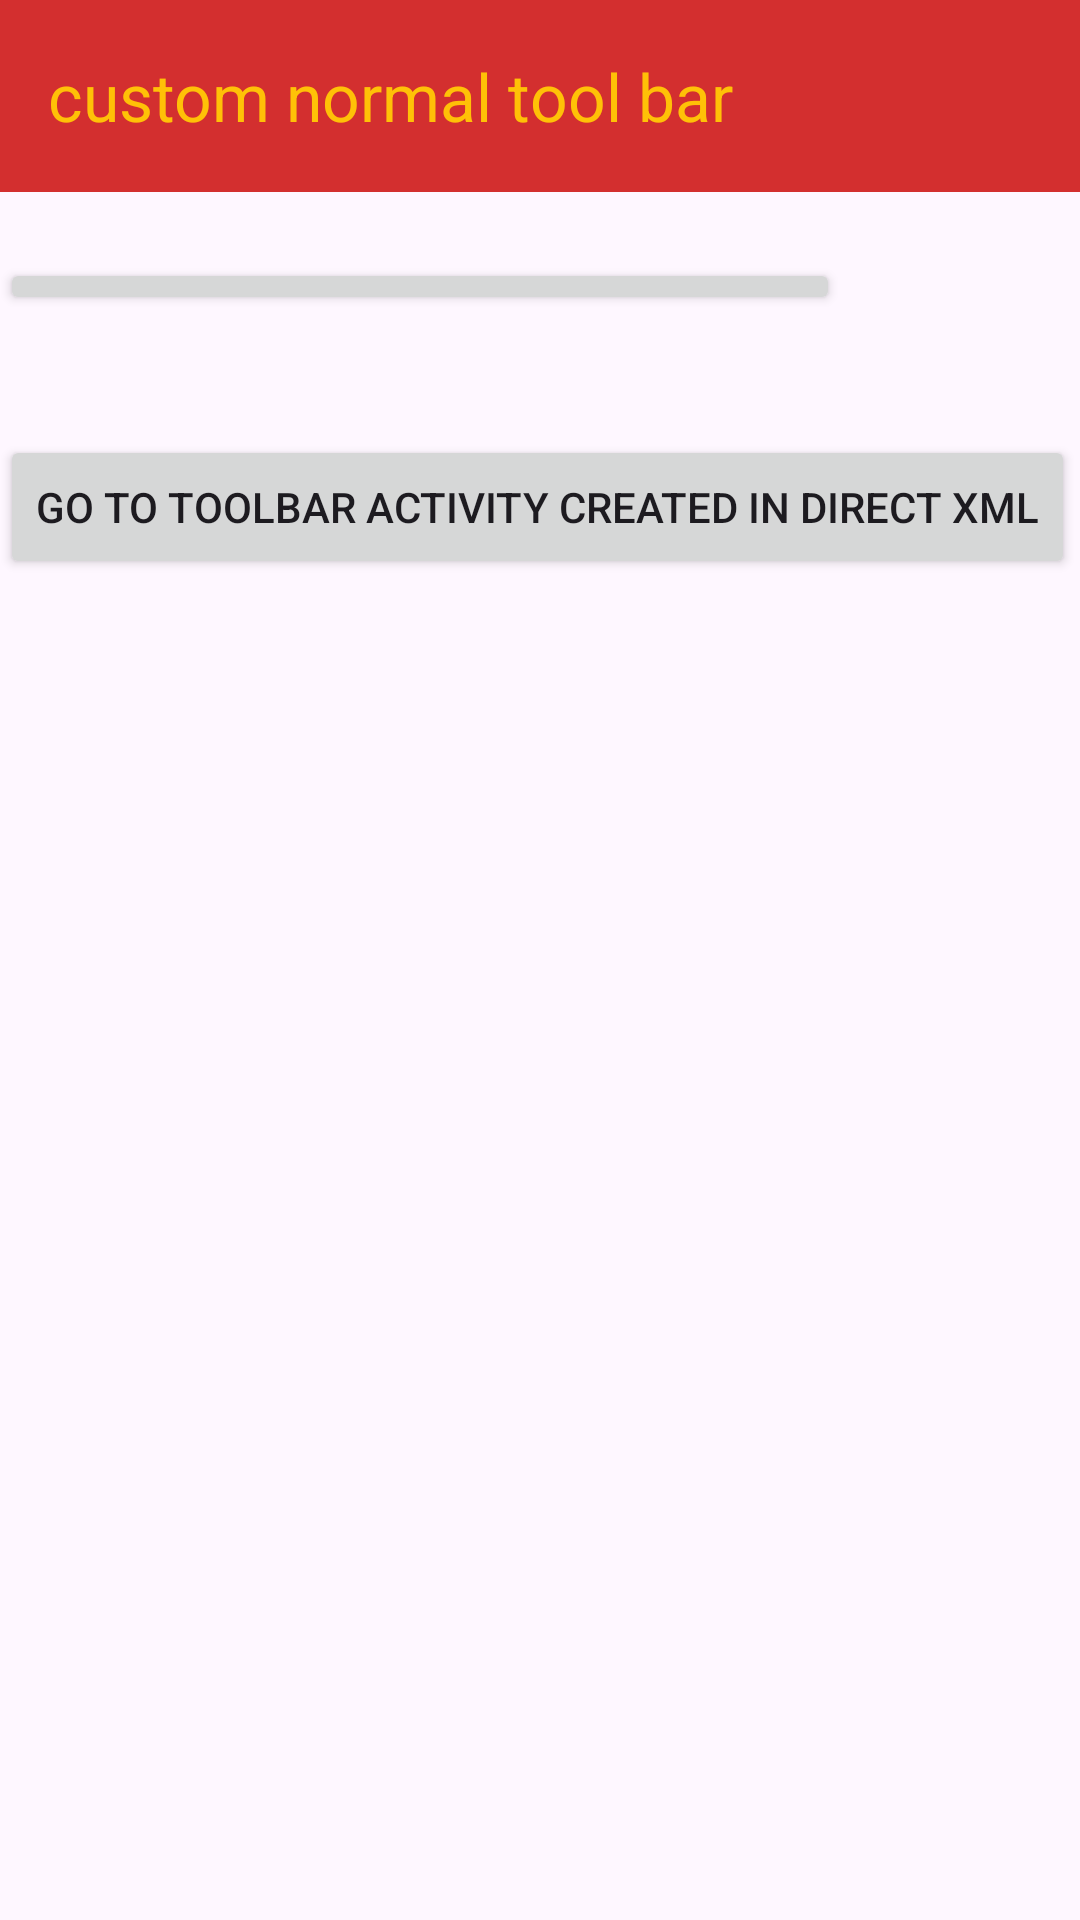

The Android layout XML behind this screen, and the referenced resources:
<!-- AndroidManifest.xml: application theme Theme.AppImplementation -->
<!-- res/layout/activity_tool_bar1.xml -->
<?xml version="1.0" encoding="utf-8"?>
<RelativeLayout xmlns:android="http://schemas.android.com/apk/res/android"
    xmlns:app="http://schemas.android.com/apk/res-auto"
    xmlns:tools="http://schemas.android.com/tools"
    android:id="@+id/main"
    android:layout_width="match_parent"
    android:layout_height="match_parent"
    tools:context=".ToolBarActivity1">

    <include
        android:id="@+id/customtoolbar1"
        layout="@layout/custom_normal_tool_bar" />

    <Button
        android:id="@+id/gototoolbaractivity"
        android:layout_width="313dp"
        android:layout_height="58dp"
        android:layout_alignParentTop="true"
        android:layout_alignParentEnd="true"
        android:layout_alignParentBottom="true"
        android:layout_marginTop="86dp"
        android:layout_marginEnd="80dp"
        android:layout_marginBottom="535dp"
        android:text="Go to ToolBar Activity (enable and diabale through java"
        tools:layout_editor_absoluteY="81dp" />

    <Button
        android:id="@+id/toolbarcreteddirectlyinxml"
        android:layout_width="wrap_content"
        android:layout_height="wrap_content"
        android:layout_alignParentBottom="true"
        android:layout_marginTop="19dp"
        android:layout_marginBottom="447dp"
        android:text="Go to toolbar activity created in direct xml" />


</RelativeLayout>
<!-- res/layout/custom_normal_tool_bar.xml (included above) -->
<?xml version="1.0" encoding="utf-8"?>
<androidx.appcompat.widget.Toolbar xmlns:android="http://schemas.android.com/apk/res/android"
    android:layout_width="match_parent"
    android:layout_height="wrap_content"
    xmlns:app="http://schemas.android.com/apk/res-auto"
    app:titleTextColor="#FFC107"
    android:background="#D32F2F"
    app:title="custom normal tool bar">

</androidx.appcompat.widget.Toolbar>
<!-- resources referenced by this layout -->
<resources>
  <style name="Theme.AppImplementation" parent="Base.Theme.AppImplementation" />
  <style name="Base.Theme.AppImplementation" parent="Theme.Material3.DayNight.NoActionBar">
          
          
      </style>
</resources>
